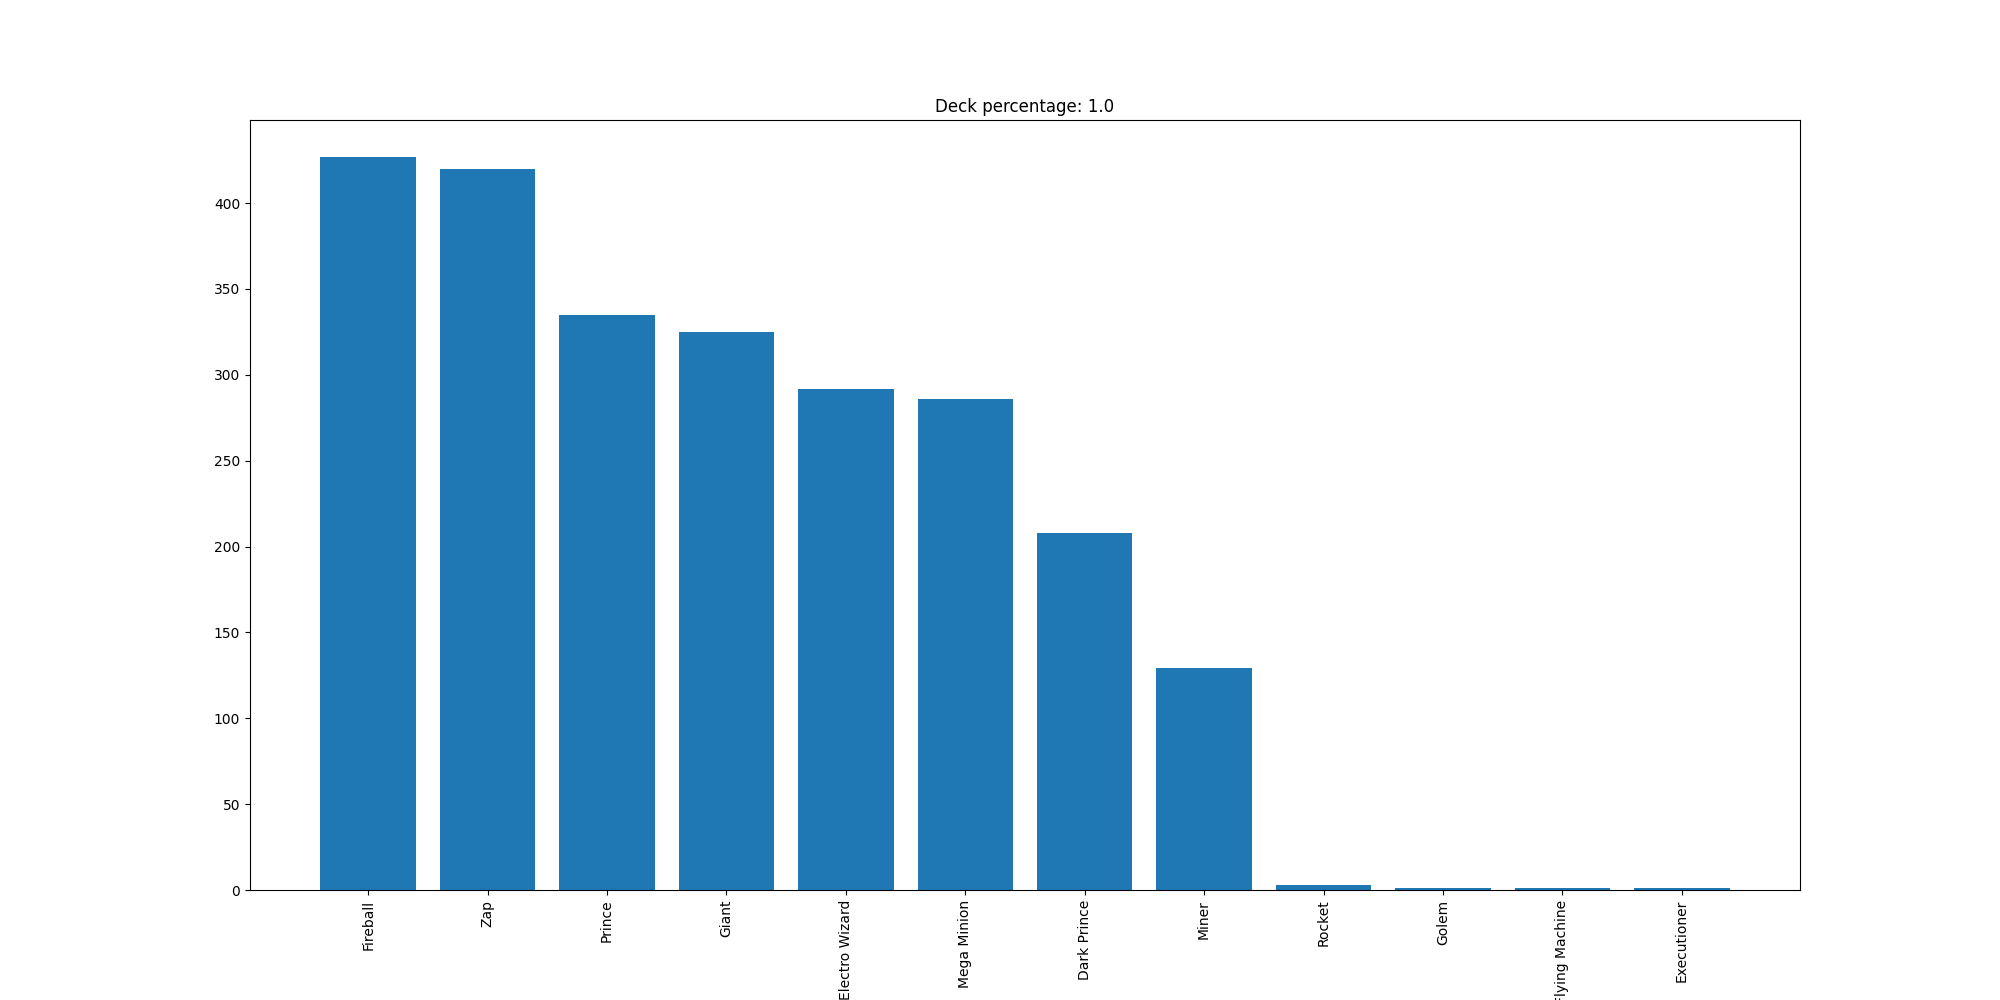

The file beside this chart, header and first rows:
Fireball, 427
Zap, 420
Prince, 335
Giant, 325
Electro Wizard, 292
Mega Minion, 286
Dark Prince, 208
Miner, 129
Rocket, 3
Golem, 1
Flying Machine, 1
Executioner, 1
